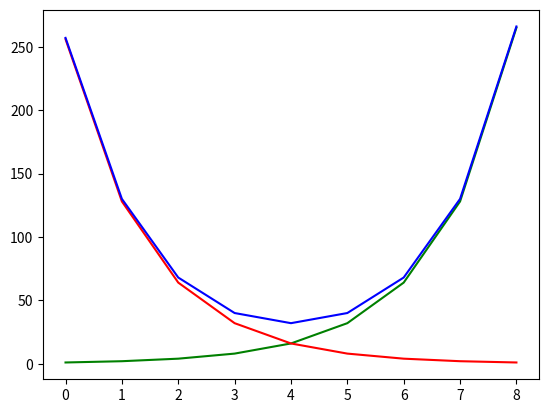

Recreate this plot in Python.
from matplotlib import pyplot as plt

variance = [1, 2, 4, 8, 16, 32, 64, 128, 265]
bias_squared = [256, 128, 64, 32, 16, 8, 4, 2, 1]
total_error = [x + y for x, y in zip(variance, bias_squared)]
xs = [i for i, _ in enumerate(variance)]

# to show multiple series calls on the same chart/making multiple calls to plt.plot

plt.plot(xs, variance, 'g-', label='variance') # green solid line
plt.plot(xs, bias_squared, 'r-', label='bias^2') # red dot-dashed line
plt.plot(xs, total_error, 'b-', label='total error') #